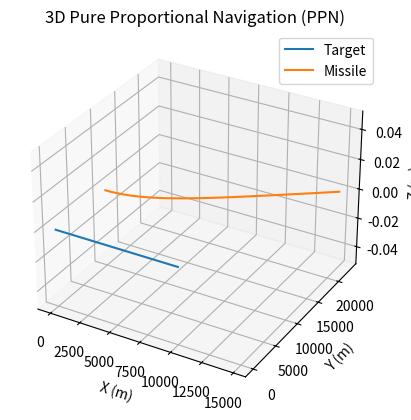

Python code for this plot:
import numpy as np
import matplotlib.pyplot as plt
from mpl_toolkits.mplot3d import Axes3D

# Simulation parameters
N = 4              # Navigation constant
dt = 0.01          # Time step (seconds)
max_time = 100     # Maximum simulation time (seconds)
intercept_dist = 1 # Intercept distance threshold (meters)
g = 9.81           # Standard gravity (m/s^2)
max_g = 12         # Maximum missile G-load
max_accel = max_g * g # Maximum missile acceleration (m/s^2)

# Initial conditions
r_t = np.array([0.0, 0.0, 0.0])       # Target initial position (m)
v_t = np.array([100.0, 0.0, 0.0])     # Target velocity (m/s, constant)
r_m = np.array([0.0, 10000.0, 0.0])   # Missile initial position (m)
v_m = np.array([200.0, 0.0, 0.0])     # Missile initial velocity (m/s)

# Lists to store trajectories
positions_m = [r_m.copy()]
positions_t = [r_t.copy()]

# Simulation loop
t = 0
while t < max_time:
    # Compute relative position and velocity
    r = r_t - r_m
    v = v_t - v_m
    r_norm = np.linalg.norm(r)
    
    # Check for intercept
    if r_norm < intercept_dist:
        print(f"Intercept at time {t:.2f} s")
        break
    
    if r_norm > 0:
        # Compute LOS rate (sigma_dot)
        r_cross_v = np.cross(r, v)
        sigma_dot = r_cross_v / r_norm**2
        
        # Missile velocity magnitude and direction
        V_m = np.linalg.norm(v_m)
        if V_m > 0:
            e_Vm = v_m / V_m
            # Perpendicular to missile velocity
            m = np.cross(e_Vm, sigma_dot)
            # Acceleration command
            a_m = N * V_m * m
        else:
            a_m = np.array([0.0, 0.0, 0.0])
        
        # Apply acceleration limit
        a_m_norm = np.linalg.norm(a_m)
        if a_m_norm > max_accel:
            a_m = a_m * (max_accel / a_m_norm)
        
        # Update missile state
        v_m += a_m * dt
        r_m += v_m * dt
        
        # Update target state (constant velocity)
        r_t += v_t * dt
        
        # Store positions
        positions_m.append(r_m.copy())
        positions_t.append(r_t.copy())
        
        t += dt
    else:
        break

# Convert to numpy arrays for plotting
positions_m = np.array(positions_m)
positions_t = np.array(positions_t)

# 3D Plot
fig = plt.figure()
ax = fig.add_subplot(111, projection='3d')
ax.plot(positions_t[:, 0], positions_t[:, 1], positions_t[:, 2], label='Target')
ax.plot(positions_m[:, 0], positions_m[:, 1], positions_m[:, 2], label='Missile')
ax.legend()
ax.set_xlabel('X (m)')
ax.set_ylabel('Y (m)')
ax.set_zlabel('Z (m)')
ax.set_title('3D Pure Proportional Navigation (PPN)')
plt.show() 